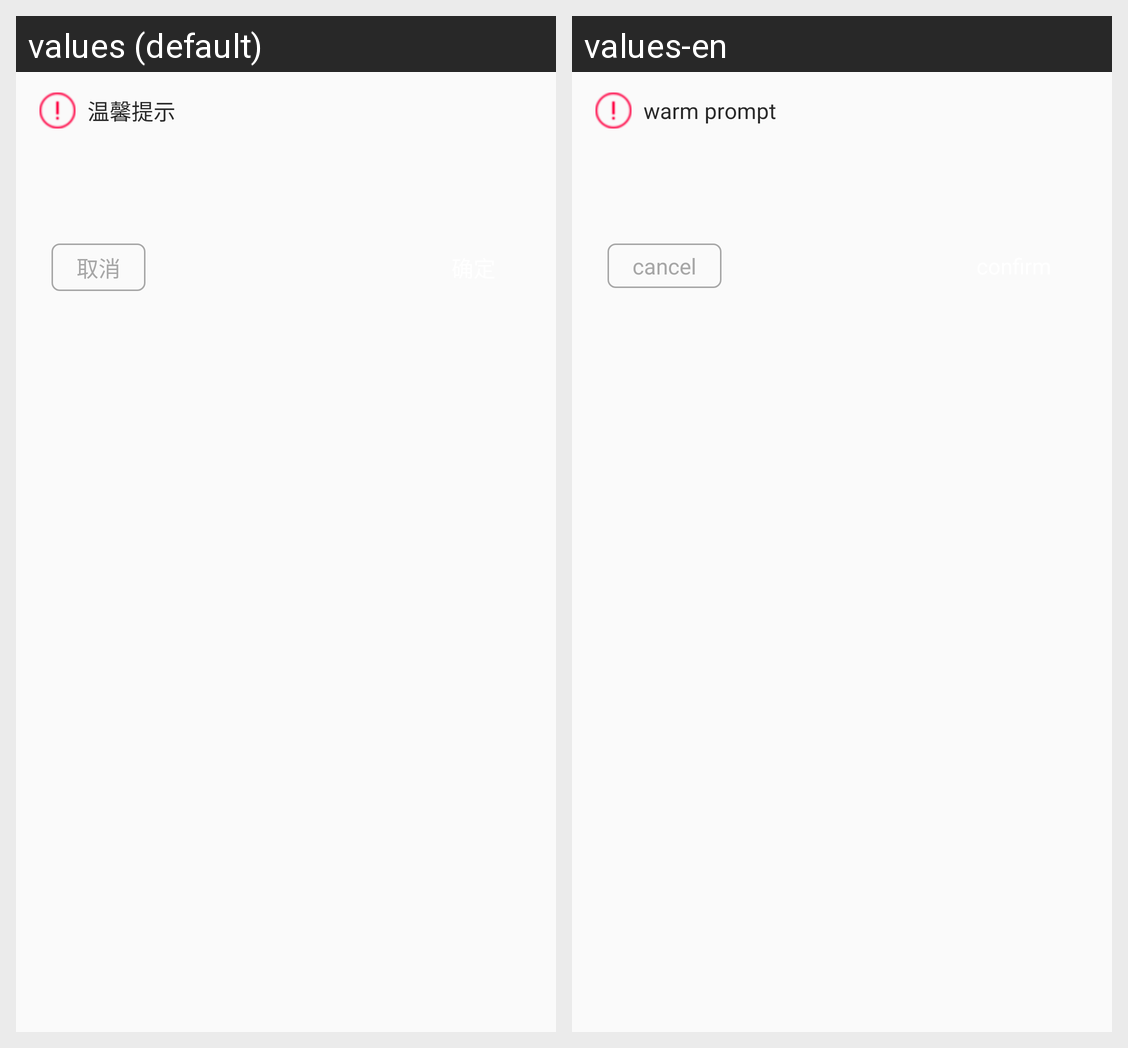

Here is an Android app screen in its default locale and in the app's own translations. Write out the translated-string differences for the strings that appear on this screen.
Android screen res/layout/dialog_default.xml rendered under 2 locales, left to right: values (default), values-en. Device: Nexus 5 (rendered at 1080×1920; each locale shown at half size, 540×960, under a caption strip naming it); theme AppTheme.
Strings drawn on this screen, with the default value and each locale's value (text and hints the layout hard-codes, and strings that could not be matched under every locale, appear in the picture but are not listed):

dialog_tile
  values: 温馨提示
  values-en: warm prompt

cancel
  values: 取消
  values-en: cancel
